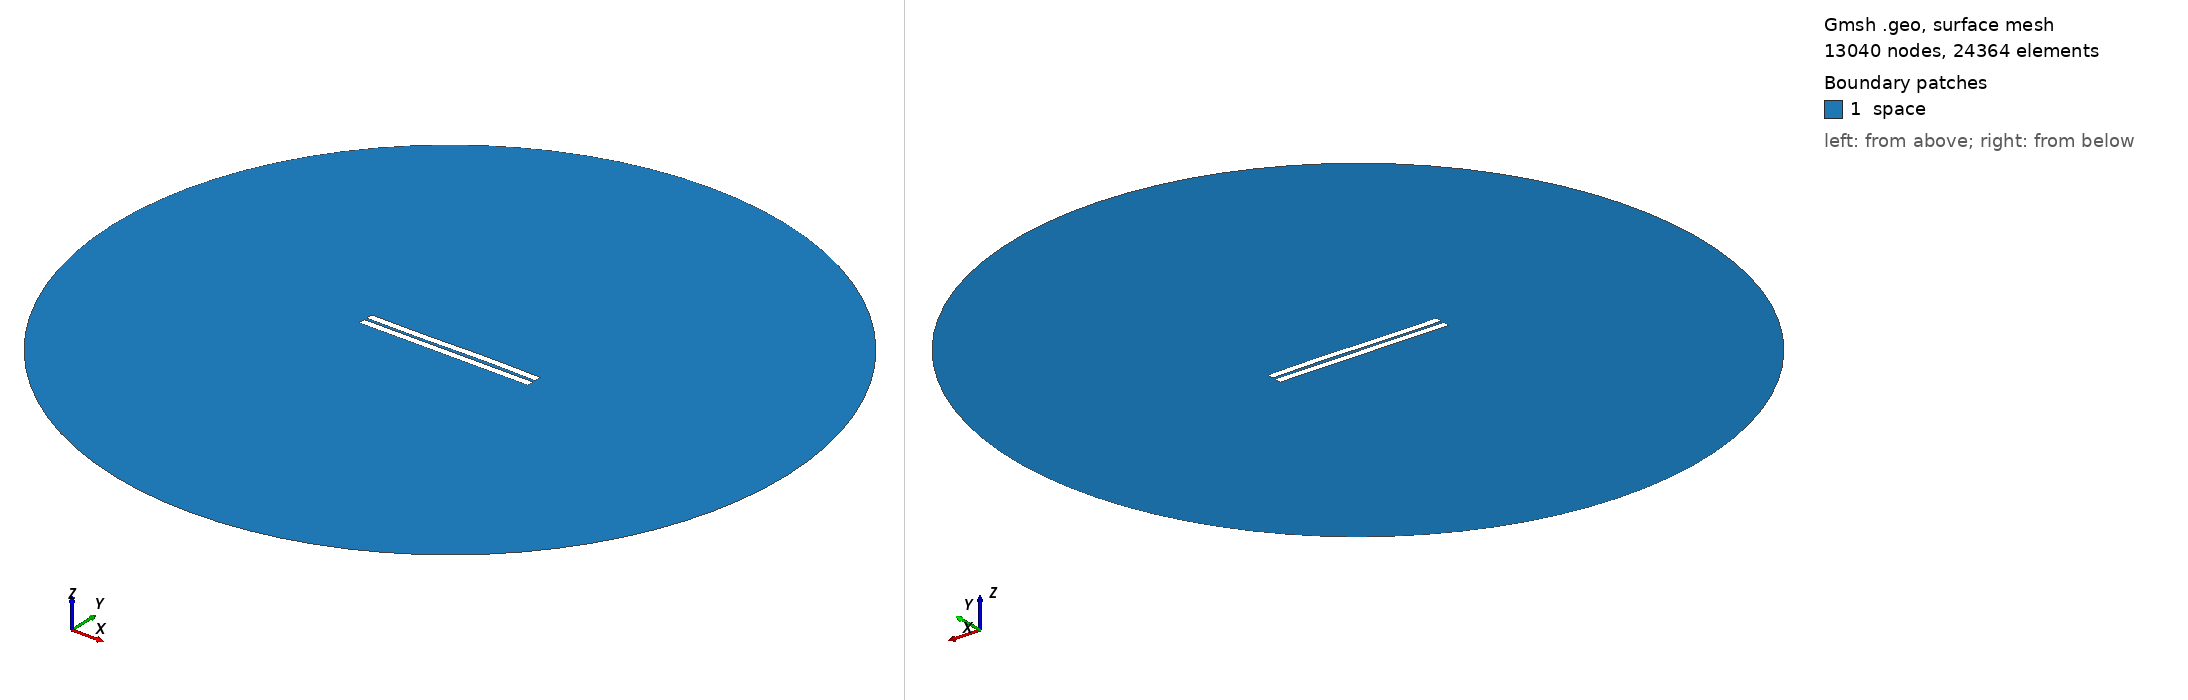

Gmsh geometry script, surface-meshed: 13040 nodes, 24364 surface elements. Boundary patches (legend numbers): 1 space. Left view from above one corner, right view from below the opposite corner. Legend entries are the model's physical surfaces. The drawing asked Gmsh for element sizes between 1% and 20% of the model's largest extent; the script's own settings can give other sizes.

=== 578.geo (drawn) ===
//---------------------------------------
// Geometry kernel
//---------------------------------------

SetFactory("OpenCASCADE");



//---------------------------------------
// Parameters of the geometry
//---------------------------------------

// Overetch of the upper plate
overetch = 0.0;

// Distance between the plates
distance = 1.5;

// Discretization over the x axis (for the deformation)
nx = 50; 

// Length of the plate
L = 100 - overetch; 

// Number of modes
n = 4; 

// 1st mode coefficient
coeff(1) = 0.15;
beta(1) = 0.596864 * 3.1415926535 / L;

// 2nd mode coefficient
coeff(2) = 0.07499999999999998;
beta(2) = 1.49418 * 3.1415926535 / L;

// 3rd mode coefficient
coeff(3) = -0.15;
beta(3) = 2.50025 * 3.1415926535 / L;

// 4th mode coefficient
coeff(4) = 0.0;
beta(4) = 3.49999 * 3.1415926535 / L;



//---------------------------------------
// Upper plate (deformed rectangle)
//---------------------------------------

// Coordiantes of the upper plate
xmin = -50;
xmax = 50 - overetch;

// Height of the upper plate
yheight = 4 - 2 * overetch;

// Indexes of the points
UpperID[] = {};
LowerID[] = {};
LeftID[] = {};
RightID[] = {};

// Point index
p = 1;

// Horizontal edges
For i In {1:nx}
    x = xmin + (i-1)*(xmax - xmin)/(nx-1);

    y_bottom = distance / 2 + overetch;
    For j In {1:n}
        C = (Cosh(beta(j)*L) + Cos(beta(j)*L)) / (Sinh(beta(j)*L) + Sin(beta(j)*L));
        y_bottom  = y_bottom + coeff(j) * (Cosh(beta(j)*(x+50)) - Cos(beta(j)*(x+50)) - C * (Sinh(beta(j)*(x+50)) - Sin(beta(j)*(x+50))));
    EndFor

    y_top = y_bottom + yheight;

    Point(p) = {x, y_top, 0, 1.0};
    UpperID[i] = p;
    p = p + 1;

    Point(p) = {x, y_bottom, 0, 1.0};
    LowerID[i] = p;
    p = p + 1;
EndFor

// Create point lists
UpperPts[] = {}; LowerPts[] = {};
For i In {1:nx}
  UpperPts[] += {UpperID[i]};
  LowerPts[] += {LowerID[i]};
EndFor

// Build splines
Spline(1) = {UpperPts[]};
Spline(2) = {LowerPts[]};
Line(3) = {LowerPts[nx-1], UpperPts[nx-1]};
Line(4) = {LowerPts[0], UpperPts[0]};

// Build the plane surface
Curve Loop(1) = {2, 3, -1, -4};
Plane Surface(1) = {1};



//---------------------------------------
// Lower plate (rectangle)
//---------------------------------------

// Vertices
Point(1001) = {-50, -1, 0, 1.0};
Point(1002) = { 50, -1, 0, 1.0};
Point(1003) = { 50,  -5, 0, 1.0};
Point(1004) = {-50,  -5, 0, 1.0};

// Edges
Line(5) = {1001, 1002};
Line(6) = {1002, 1003};
Line(7) = {1003, 1004};
Line(8) = {1004, 1001};

// Plane surface
Line Loop(2) = {5, 6, 7, 8};
Plane Surface(2) = {2}; 



//---------------------------------------
// Outer (fictious) boundary
//---------------------------------------

// Points
Point(1005) = {0, 0, 0};       // Center
Point(1006) = {200, 0, 0};     // Start point
Point(1007) = {0, 200, 0};     // 90 degrees
Point(1008) = {-200, 0, 0};    // 180 degrees
Point(1009) = {0, -200, 0};    // 270 degrees

// Circle arcs (each needs start, center, end)
Circle(9) = {1006, 1005, 1007};
Circle(10) = {1007, 1005, 1008};
Circle(11) = {1008, 1005, 1009};
Circle(12) = {1009, 1005, 1006};

// Plane surface for the entire domain
Curve Loop(3) = {9, 10, 11, 12};
Surface(3) = {3};

// Subtract the plates from the whole domain to obtain the actual domain where we want to solve the equations
BooleanDifference{ Surface{3}; Delete; }{ Surface{1}; Surface{2}; Delete; }




//---------------------------------------
// Transfinite Lines/Curves
//---------------------------------------

// Set the number of points on the boundaries
r = 7;

// Plates
Transfinite Curve {1, 2} = 50*r Using Progression 1;
Transfinite Curve {3, 4} = 2*r Using Progression 1;
Transfinite Line {5, 7} = 50*r Using Progression 1;
Transfinite Line {6, 8} = 2*r Using Progression 1;

// Outer boundary
Transfinite Line {9, 10, 11, 12} = 20 Using Progression 1;



//---------------------------------------
// Physical groups
//---------------------------------------                

// Physical curves (boundaries)
Physical Line("force_segment", 10) = {2};
Physical Line("upper_plate", 11) = {1, 3, 4};
Physical Line("lower_plate", 12) = {5, 6, 7, 8};
Physical Line("boundary", 20) = {9, 10, 11, 12};

// Physical Surfaces
Physical Surface("space", 30) = {3};



//---------------------------------------
// 6. Generate the Mesh
//---------------------------------------

// 2D mesh generation
Mesh 2;
